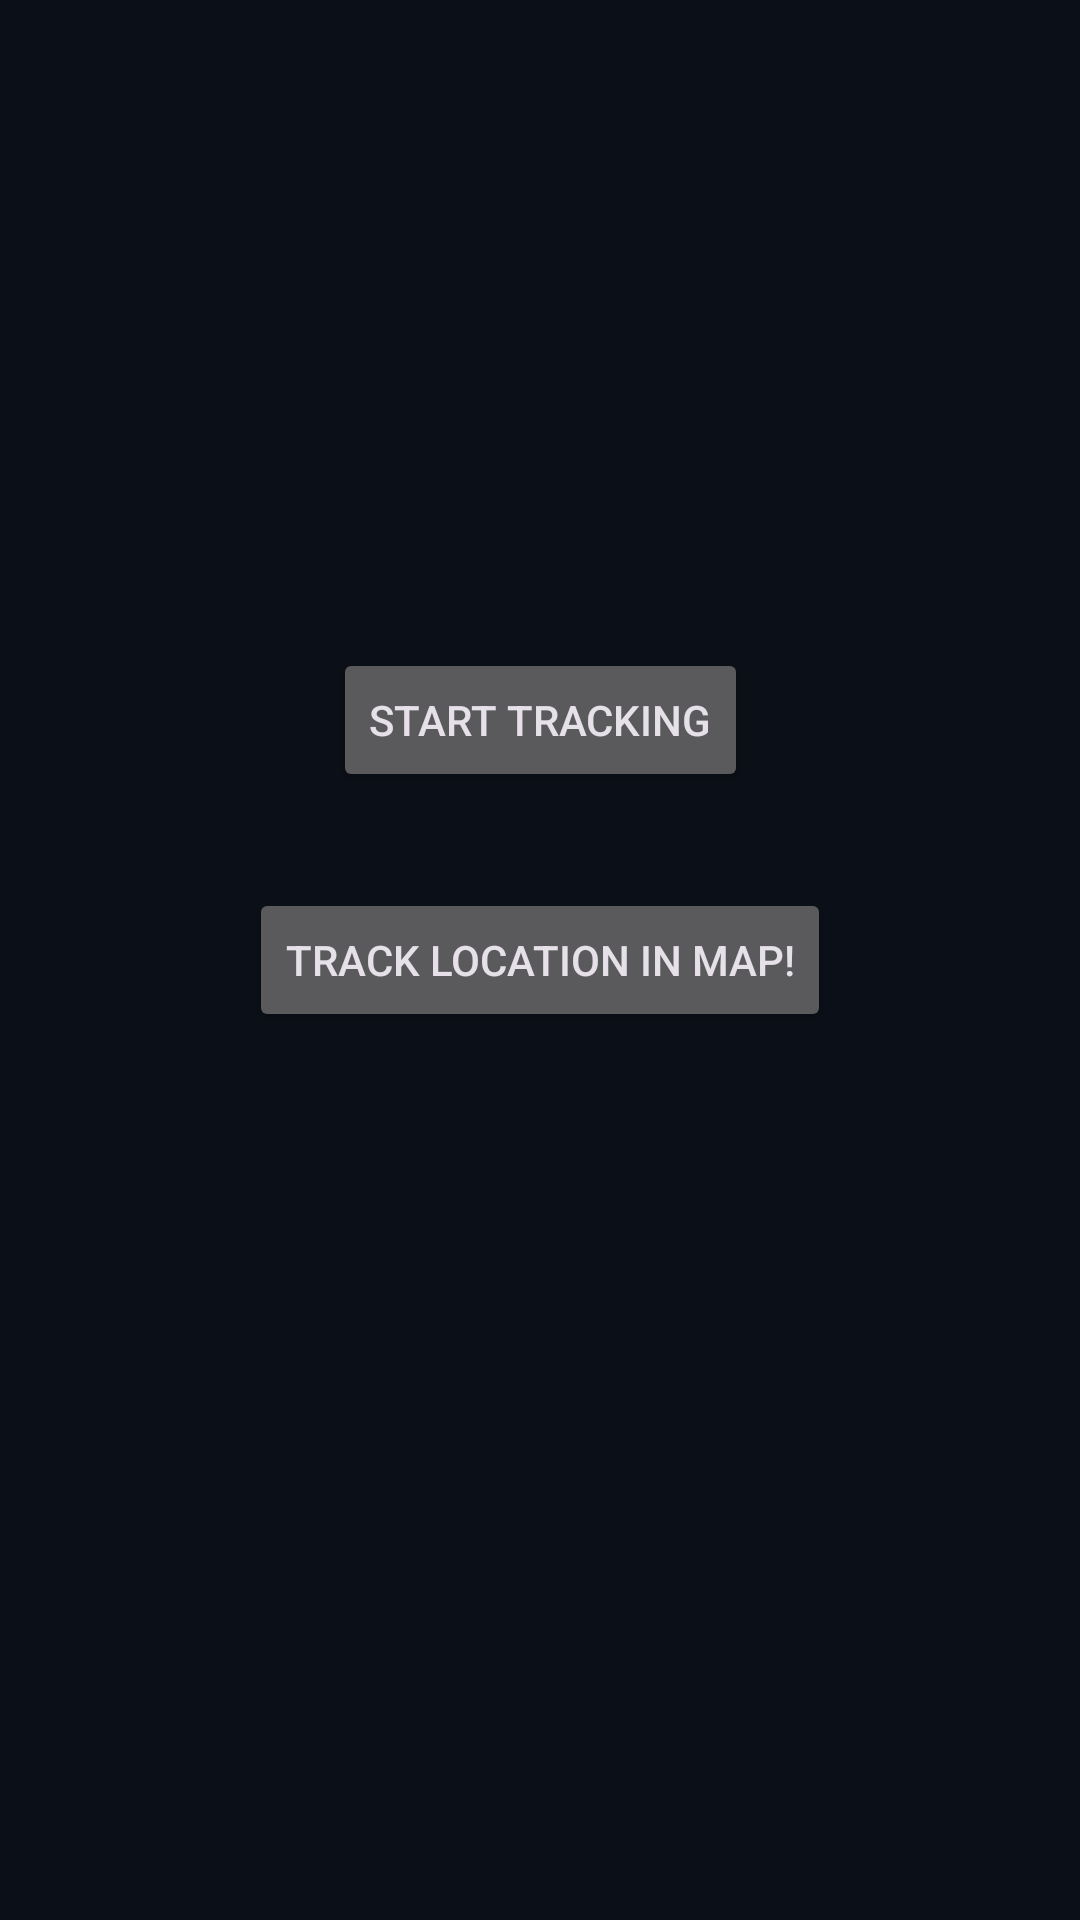

Android layout source for this screen:
<!-- AndroidManifest.xml: application theme Theme.MapApp -->
<!-- res/layout/activity_main.xml -->
<?xml version="1.0" encoding="utf-8"?>
<androidx.constraintlayout.widget.ConstraintLayout xmlns:android="http://schemas.android.com/apk/res/android"
    xmlns:app="http://schemas.android.com/apk/res-auto"
    xmlns:tools="http://schemas.android.com/tools"
    android:id="@+id/main"
    android:layout_width="match_parent"
    android:layout_height="match_parent"
    tools:context=".MainActivity">

    <Button
        android:id="@+id/map"
        android:layout_width="wrap_content"
        android:layout_height="wrap_content"
        android:text="Track Location in Map!"
        app:layout_constraintBottom_toBottomOf="parent"
        app:layout_constraintEnd_toEndOf="parent"
        app:layout_constraintStart_toStartOf="parent"
        app:layout_constraintTop_toTopOf="parent" />

    <Button
        android:id="@+id/startTracking"
        android:layout_width="wrap_content"
        android:layout_height="wrap_content"
        android:layout_marginBottom="32dp"
        android:text="Start Tracking"
        app:layout_constraintBottom_toTopOf="@id/map"
        app:layout_constraintEnd_toEndOf="parent"
        app:layout_constraintStart_toStartOf="parent" />

</androidx.constraintlayout.widget.ConstraintLayout>
<!-- resources referenced by this layout -->
<resources>
  <style name="Theme.MapApp" parent="Base.Theme.MapApp" />
  <style name="Base.Theme.MapApp" parent="Theme.Material3.Dark.NoActionBar">
          <item name="android:windowBackground">@color/obsidian_canvas</item>
          <item name="android:statusBarColor">@android:color/transparent</item>
          <item name="android:navigationBarColor">@android:color/transparent</item>
      </style>
  <color name="obsidian_canvas">#FF0B0F17</color>
</resources>
